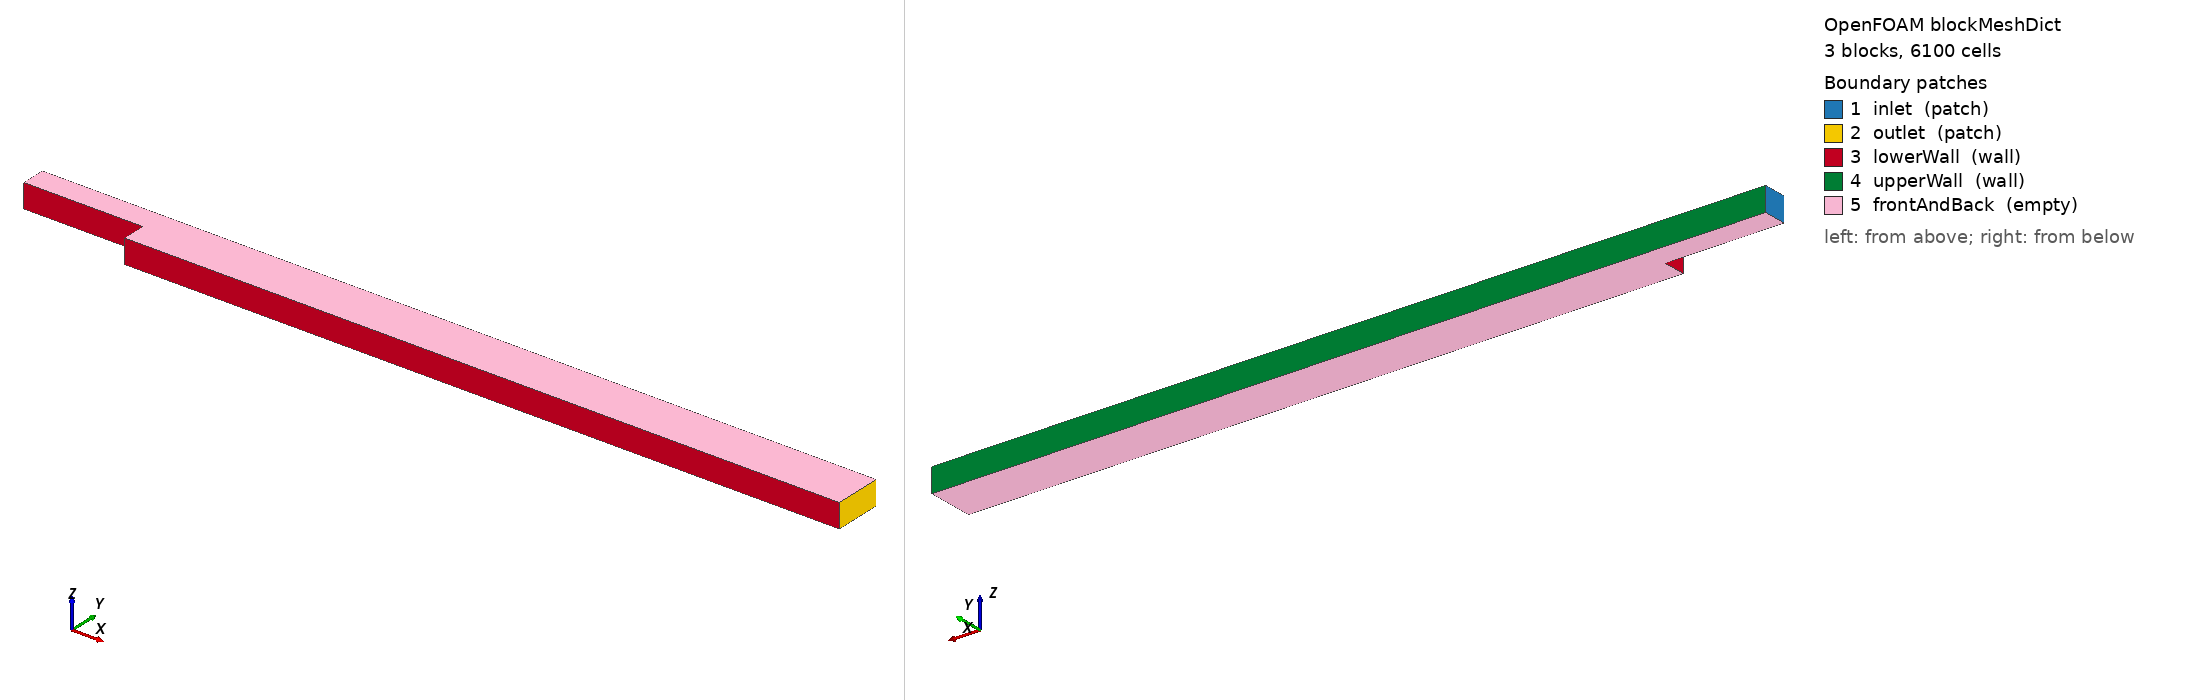

OpenFOAM case: the mesh blockMesh builds from blockMeshDict, 3 block(s), 6100 cells. Boundary patches (legend numbers): 1 inlet (patch), 2 outlet (patch), 3 lowerWall (wall), 4 upperWall (wall), 5 frontAndBack (empty). Left view from above one corner, right view from below the opposite corner. Boundary conditions: 2 field file(s) under 0/; 5 of 5 drawn patches have an entry in a shipped field file.

=== system/blockMeshDict ===
FoamFile
{
    version     2.0;
    format      ascii;
    class       dictionary;
    object      blockMeshDict;
}










scale   1;

vertices
(
    (-0.05 0.01 0)      
    ( 0    0.01 0)      
    ( 0    0.02 0)      
    (-0.05 0.02 0)      
    ( 0    0    0)      
    ( 0.30 0    0)      
    ( 0.30 0.02 0)      
    (-0.05 0.01 0.01)   
    ( 0    0.01 0.01)   
    ( 0    0.02 0.01)   
    (-0.05 0.02 0.01)   
    ( 0    0    0.01)   
    ( 0.30 0    0.01)   
    ( 0.30 0.02 0.01)   
    ( 0.30 0.01 0)      
    ( 0.30 0.01 0.01)   
);

blocks
(
    
    hex (0 1 2 3 7 8 9 10) (25 20 1) simpleGrading (1 1 1)

    
    
    
    hex (4 5 14 1 11 12 15 8) (140 20 1)
    simpleGrading
    (
        (
            (0.333333 0.714286 1)    
            (0.666667 0.285714 4)    
        )
        ( (1 1 4) )                  
        ( (1 1 1) )
    )

    
    hex (1 14 6 2 8 15 13 9) (140 20 1)
    simpleGrading
    (
        (
            (0.333333 0.714286 1)
            (0.666667 0.285714 4)
        )
        ( (1 1 1) )
        ( (1 1 1) )
    )
);

edges
(
);

boundary
(
    inlet
    {
        type patch;
        faces
        (
            (0 7 10 3)
        );
    }
    outlet
    {
        type patch;
        faces
        (
            (5 14 15 12)
            (14 6 13 15)
        );
    }
    lowerWall
    {
        type wall;
        faces
        (
            (0 1 8 7)       
            (4 11 8 1)      
            (4 5 12 11)     
        );
    }
    upperWall
    {
        type wall;
        faces
        (
            (3 10 9 2)
            (2 9 13 6)
        );
    }
    frontAndBack
    {
        type empty;
        faces
        (
            (0 3 2 1)
            (7 8 9 10)
            (4 1 14 5)
            (11 12 15 8)
            (1 2 6 14)
            (8 15 13 9)
        );
    }
);

mergePatchPairs
(
);


=== system/controlDict ===
FoamFile
{
    version     2.0;
    format      ascii;
    class       dictionary;
    object      controlDict;
}


application     simpleFoam;

startFrom       startTime;
startTime       0;
stopAt          endTime;
endTime         2000;           
deltaT          1;

writeControl    timeStep;
writeInterval   100;
purgeWrite      0;

writeFormat     ascii;
writePrecision  12;
writeCompression off;

timeFormat      general;
timePrecision   6;

runTimeModifiable true;


=== 0/U ===
FoamFile
{
    version     2.0;
    format      ascii;
    class       volVectorField;
    object      U;
}


dimensions      [0 1 -1 0 0 0 0];

internalField   uniform (0 0 0);

boundaryField
{
    inlet
    {
        type fixedValue;
        value nonuniform List<vector>
20
(
(0.14625 0 0)
(0.41625 0 0)
(0.65625 0 0)
(0.86625 0 0)
(1.04625 0 0)
(1.19625 0 0)
(1.31625 0 0)
(1.40625 0 0)
(1.46625 0 0)
(1.49625 0 0)
(1.49625 0 0)
(1.46625 0 0)
(1.40625 0 0)
(1.31625 0 0)
(1.19625 0 0)
(1.04625 0 0)
(0.86625 0 0)
(0.65625 0 0)
(0.41625 0 0)
(0.14625 0 0)
);
    }
    outlet
    {
        type            zeroGradient;
    }
    lowerWall
    {
        type            noSlip;
    }
    upperWall
    {
        type            noSlip;
    }
    frontAndBack
    {
        type            empty;
    }
}


=== 0/p ===
FoamFile
{
    version     2.0;
    format      ascii;
    class       volScalarField;
    object      p;
}


dimensions      [0 2 -2 0 0 0 0];

internalField   uniform 0;

boundaryField
{
    inlet
    {
        type            zeroGradient;
    }
    outlet
    {
        type            fixedValue;
        value           uniform 0;
    }
    lowerWall
    {
        type            zeroGradient;
    }
    upperWall
    {
        type            zeroGradient;
    }
    frontAndBack
    {
        type            empty;
    }
}
